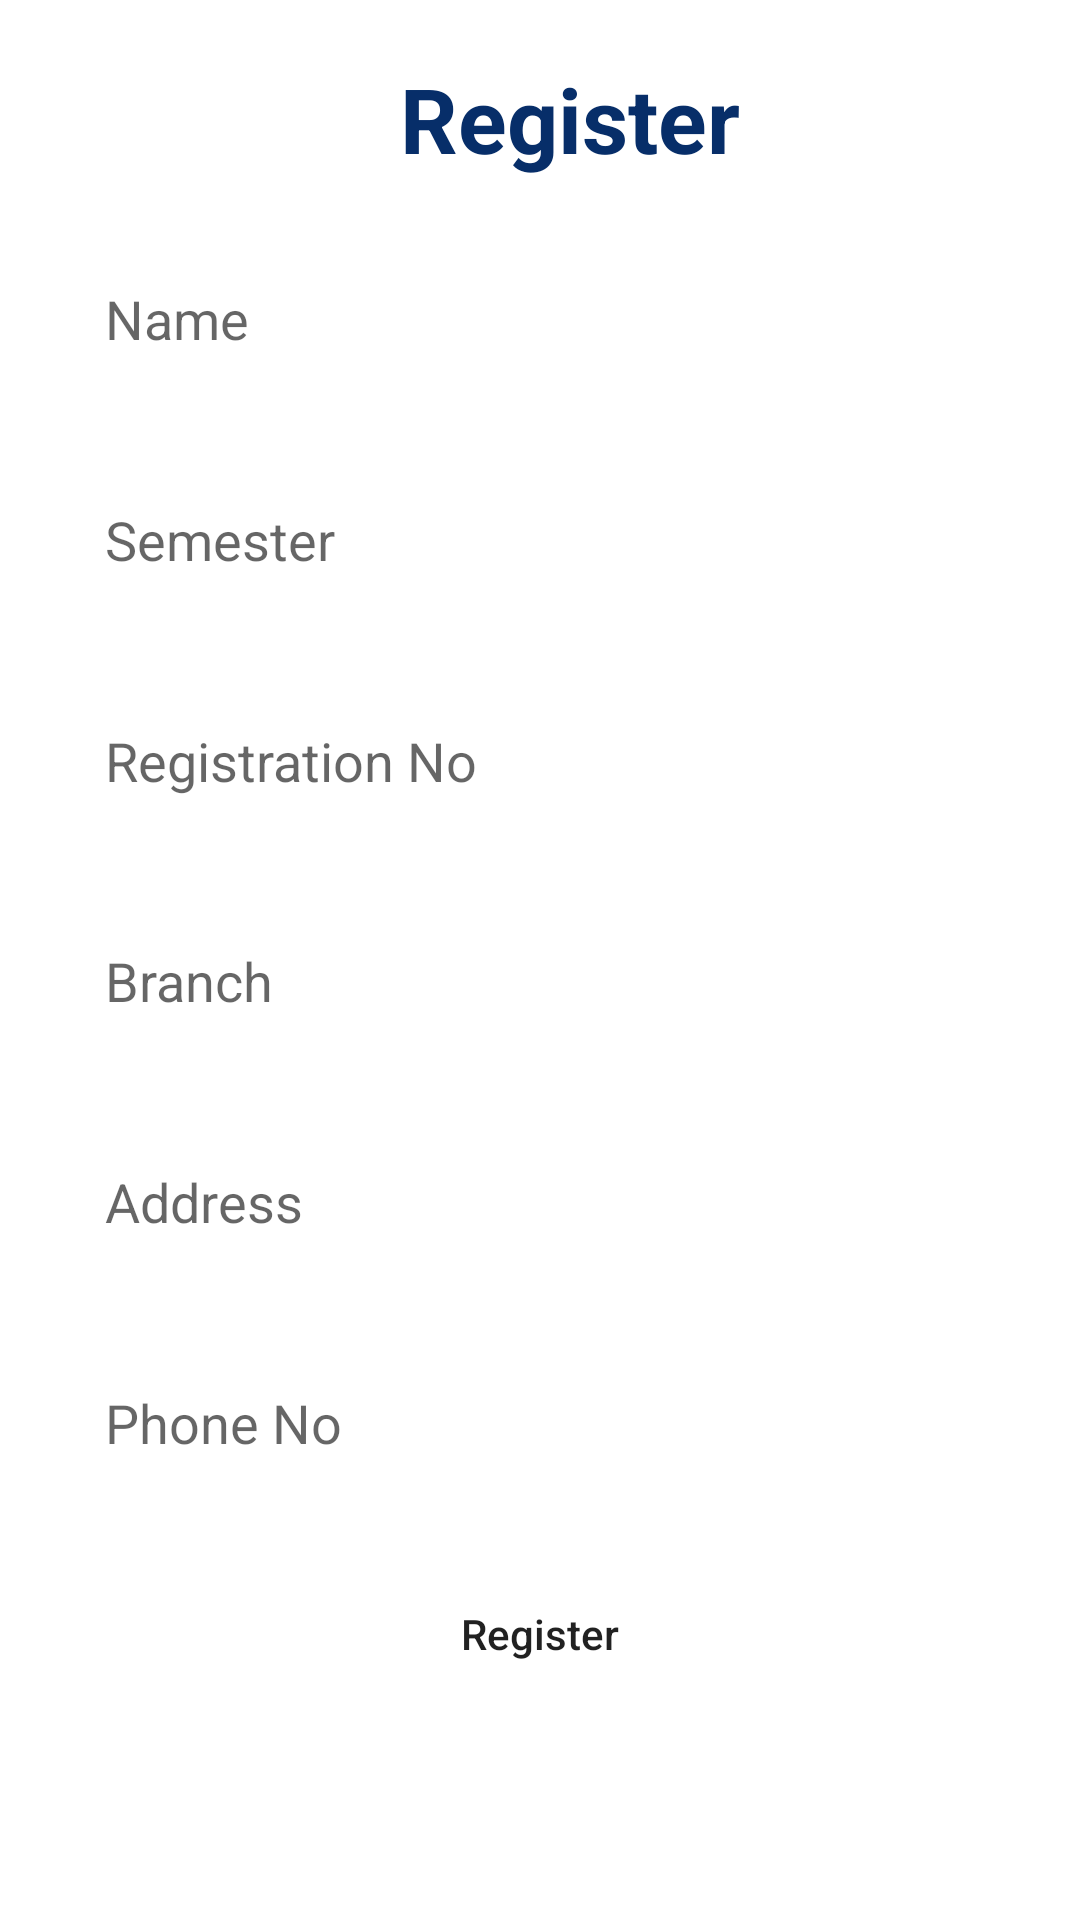

Layout XML and referenced resources for this Android screen:
<!-- AndroidManifest.xml: application theme Theme.StudentsApp -->
<!-- res/layout/fragment_create_new_profie.xml -->
<?xml version="1.0" encoding="utf-8"?>
<androidx.constraintlayout.widget.ConstraintLayout xmlns:android="http://schemas.android.com/apk/res/android"
    xmlns:app="http://schemas.android.com/apk/res-auto"
    xmlns:tools="http://schemas.android.com/tools"
    android:layout_width="match_parent"
    android:layout_height="match_parent"
    tools:context=".create_newProfie">

    <EditText
        android:id="@+id/Name"
        android:layout_width="0dp"
        android:layout_height="wrap_content"
        android:layout_marginStart="20dp"
        android:layout_marginEnd="20dp"
        android:background="@drawable/custom_input"
        android:elevation="15dp"
        android:ems="10"
        android:hint="Name"
        android:inputType="textPersonName"
        android:padding="15dp"
        app:layout_constraintBottom_toTopOf="@+id/registerSemester"
        app:layout_constraintEnd_toEndOf="parent"
        app:layout_constraintHorizontal_bias="0.5"
        app:layout_constraintStart_toStartOf="parent"
        app:layout_constraintTop_toBottomOf="@+id/textView2" />

    <EditText
        android:id="@+id/Phone"
        android:layout_width="0dp"
        android:layout_height="wrap_content"
        android:layout_marginStart="20dp"
        android:layout_marginEnd="20dp"
        android:background="@drawable/custom_input"
        android:elevation="15dp"
        android:ems="10"
        android:hint="Phone No"
        android:inputType="number"
        android:padding="15dp"
        app:layout_constraintBottom_toTopOf="@+id/Submit"
        app:layout_constraintEnd_toEndOf="parent"
        app:layout_constraintHorizontal_bias="0.5"
        app:layout_constraintStart_toStartOf="parent"
        app:layout_constraintTop_toBottomOf="@+id/registerAddress" />

    <EditText
        android:id="@+id/Registrationno"
        android:layout_width="0dp"
        android:layout_height="wrap_content"
        android:layout_marginStart="20dp"
        android:layout_marginEnd="20dp"
        android:background="@drawable/custom_input"
        android:elevation="15dp"
        android:ems="10"
        android:hint="Registration No"
        android:inputType="number"
        android:padding="15dp"
        app:layout_constraintBottom_toTopOf="@+id/registerBranch"
        app:layout_constraintEnd_toEndOf="parent"
        app:layout_constraintHorizontal_bias="0.5"
        app:layout_constraintStart_toStartOf="parent"
        app:layout_constraintTop_toBottomOf="@+id/registerSemester" />

    <Button
        android:id="@+id/Submit"
        android:layout_width="0dp"
        android:layout_height="wrap_content"
        android:layout_marginStart="20dp"
        android:layout_marginEnd="20dp"
        android:layout_marginBottom="52dp"
        android:background="@drawable/custom_input"
        android:text="Register"
        android:textAllCaps="false"
        app:layout_constraintBottom_toBottomOf="parent"
        app:layout_constraintEnd_toEndOf="parent"
        app:layout_constraintHorizontal_bias="0.5"
        app:layout_constraintStart_toStartOf="parent"
        app:layout_constraintTop_toBottomOf="@+id/Phone" />

    <EditText
        android:id="@+id/registerSemester"
        android:layout_width="0dp"
        android:layout_height="wrap_content"
        android:layout_marginStart="20dp"
        android:layout_marginEnd="20dp"
        android:background="@drawable/custom_input"
        android:elevation="15dp"
        android:ems="10"
        android:hint="Semester"
        android:inputType="textPersonName"
        android:padding="15dp"
        app:layout_constraintBottom_toTopOf="@+id/Registrationno"
        app:layout_constraintEnd_toEndOf="parent"
        app:layout_constraintHorizontal_bias="0.5"
        app:layout_constraintStart_toStartOf="parent"
        app:layout_constraintTop_toBottomOf="@+id/Name" />

    <EditText
        android:id="@+id/registerBranch"
        android:layout_width="0dp"
        android:layout_height="wrap_content"
        android:layout_marginStart="20dp"
        android:layout_marginEnd="20dp"
        android:background="@drawable/custom_input"
        android:elevation="15dp"
        android:ems="10"
        android:hint="Branch"
        android:inputType="textPersonName"
        android:padding="15dp"
        app:layout_constraintBottom_toTopOf="@+id/registerAddress"
        app:layout_constraintEnd_toEndOf="parent"
        app:layout_constraintHorizontal_bias="0.5"
        app:layout_constraintStart_toStartOf="parent"
        app:layout_constraintTop_toBottomOf="@+id/Registrationno" />

    <EditText
        android:id="@+id/registerAddress"
        android:layout_width="0dp"
        android:layout_height="wrap_content"
        android:layout_marginStart="20dp"
        android:layout_marginEnd="20dp"
        android:background="@drawable/custom_input"
        android:elevation="15dp"
        android:ems="10"
        android:hint="Address"
        android:inputType="textPersonName"
        android:padding="15dp"
        app:layout_constraintBottom_toTopOf="@+id/Phone"
        app:layout_constraintEnd_toEndOf="parent"
        app:layout_constraintHorizontal_bias="0.5"
        app:layout_constraintStart_toStartOf="parent"
        app:layout_constraintTop_toBottomOf="@+id/registerBranch" />

    <TextView
        android:id="@+id/textView2"
        android:layout_width="wrap_content"
        android:layout_height="wrap_content"
        android:layout_marginStart="20dp"
        android:fontFamily="sans-serif"
        android:text="Register"
        android:textColor="#072E69"
        android:textSize="30sp"
        android:textStyle="bold"
        app:layout_constraintBottom_toTopOf="@+id/Name"
        app:layout_constraintEnd_toEndOf="parent"
        app:layout_constraintHorizontal_bias="0.5"
        app:layout_constraintStart_toStartOf="parent"
        app:layout_constraintTop_toTopOf="parent" />

</androidx.constraintlayout.widget.ConstraintLayout>
<!-- resources referenced by this layout -->
<resources>
  <style name="Theme.StudentsApp" parent="Theme.MaterialComponents.DayNight.NoActionBar">
          
          <item name="colorPrimary">@color/purple_500</item>
          <item name="colorPrimaryVariant">@color/custom</item>
          <item name="colorOnPrimary">@color/white</item>
          
          <item name="colorSecondary">@color/teal_200</item>
          <item name="colorSecondaryVariant">@color/teal_700</item>
          <item name="colorOnSecondary">@color/black</item>
          
          <item name="android:statusBarColor" tools:targetApi="l">?attr/colorPrimaryVariant</item>
          
      </style>
  <color name="purple_500">#072E69</color>
  <color name="custom">#072E69</color>
  <color name="white">#FFFFFFFF</color>
  <color name="teal_200">#FF03DAC5</color>
  <color name="teal_700">#FF018786</color>
  <color name="black">#FF000000</color>
</resources>
